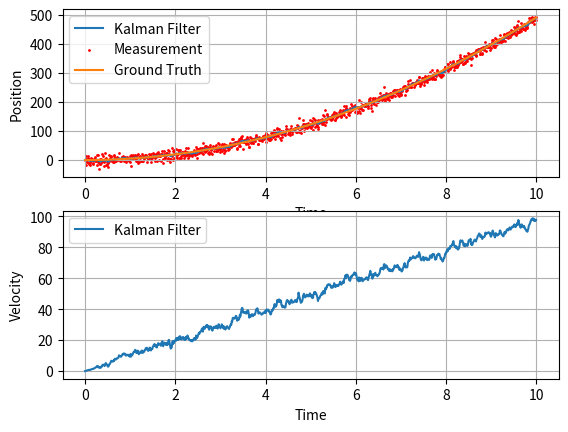

Python code for this plot:
# Revised Kalman Filter Implementation

import numpy as np
import matplotlib.pyplot as plt

class KalmanFilter:
    def __init__(self, F, B, H, x0, P0, Q0, R0):
        self.F = F
        self.B = B
        self.H = H
        self.x = x0
        self.P = P0
        self.P_p = P0
        self.Q = Q0
        self.R = R0

    def time_update(self, control=None, F=None, B=None):
        if F is not None:
            self.F = F
        if B is not None:
            self.B = B

        if control is not None:
            self.x = self.F @ self.x + self.B @ control
        else:
            self.x = self.F @ self.x

        self.P_p = self.F @ self.P @ self.F.T + self.Q

    def measurement_update(self, measurement):
        y = measurement - self.H @ self.x
        S = self.H @ self.P @ self.H.T + self.R
        K = self.P_p @ self.H.T @ np.linalg.inv(S)
        self.P = (np.eye(self.P.shape[0]) - K @ self.H) @ self.P_p
        self.x = self.x + K @ y

    @property
    def state(self):
        return self.x

# the input of this filter is position
class AccSpeedPosKF(KalmanFilter):
    def __init__(self, time_interval_approx, x0, P0, Q0, R0):
        dt = time_interval_approx
        F = np.array([[1, dt, 0.5 * dt**2], [0, 1, dt], [0, 0, 0]])
        B = np.array([[0], [0], [1]])
        H = np.array([[1, 0, 0]])
        super().__init__(F, B, H, x0, P0, Q0, R0)

    def time_update(self, control=None, time_interval_approx=None):
        if time_interval_approx is not None:
            self.F = np.array([[1, time_interval_approx, 0.5 * time_interval_approx**2], [0, 1, time_interval_approx], [0, 0, 1]])
        super().time_update(control, self.F, self.B)

    def measurement_update(self, measurement):
        super().measurement_update(measurement)

    @property
    def velocity(self):
        return self.x[1][0]
    
    @property
    def position(self):
        return self.x[0][0]
    
    @property
    def acceleration(self):
        return self.x[2][0]

def test_kalman_filter():
    time_interval_approx = 0.01
    times = np.arange(0.0, 10.0, time_interval_approx)
    
    measurement_noise = 10.0

    pos = 0.0
    vel = 0.0
    acc = 0.0

    x0 = np.array([[0], [0], [0]])
    P0 = np.eye(3) 
    Q0 = np.eye(3) * 0.1
    R0 = np.eye(1) * measurement_noise

    kf = AccSpeedPosKF(time_interval_approx, x0, P0, Q0, R0)
    
    pos_record = []
    pos_noise_record = []
    ground_truth_record = []
    vel_record = []
    
    prev_time = 0.0
    # velocity_profile = 20 * np.sin(0.2 * np.pi * times)
    acc = 9.8

    for i, time in enumerate(times): 
        dt = time - prev_time
        prev_time = time
        
        vel+= acc * dt
        pos+= vel * dt

        pos_noise = pos + np.random.normal(0, measurement_noise)
        kf.time_update(np.array([[acc]]))
        kf.measurement_update(pos_noise)

        pos_record.append(kf.position)
        pos_noise_record.append(pos_noise)
        ground_truth_record.append(pos)
        vel_record.append(kf.velocity)

    plt.subplot(2, 1, 1)
    plt.plot(times, pos_record, label='Kalman Filter')
    plt.scatter(times, pos_noise_record, label='Measurement', c='r', s=1)
    plt.plot(times, ground_truth_record, label='Ground Truth')
    plt.legend()
    plt.ylabel('Position')
    plt.xlabel('Time')
    plt.grid(True)

    plt.subplot(2, 1, 2)
    plt.plot(times, vel_record, label='Kalman Filter')
    plt.legend()
    plt.ylabel('Velocity')
    plt.xlabel('Time')
    plt.grid(True)

    plt.show()

if __name__ == '__main__':
    test_kalman_filter()
